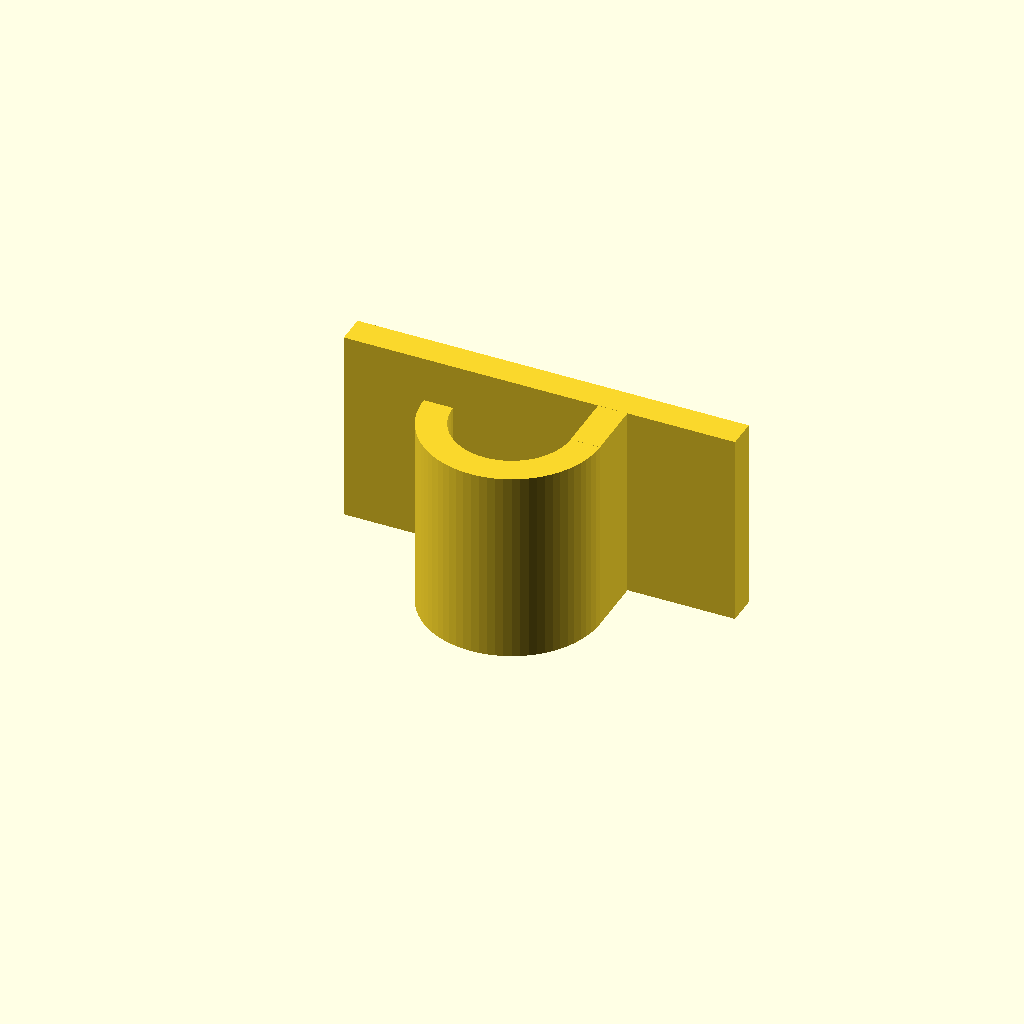
Cell 1: rendered with the file's own defaults.
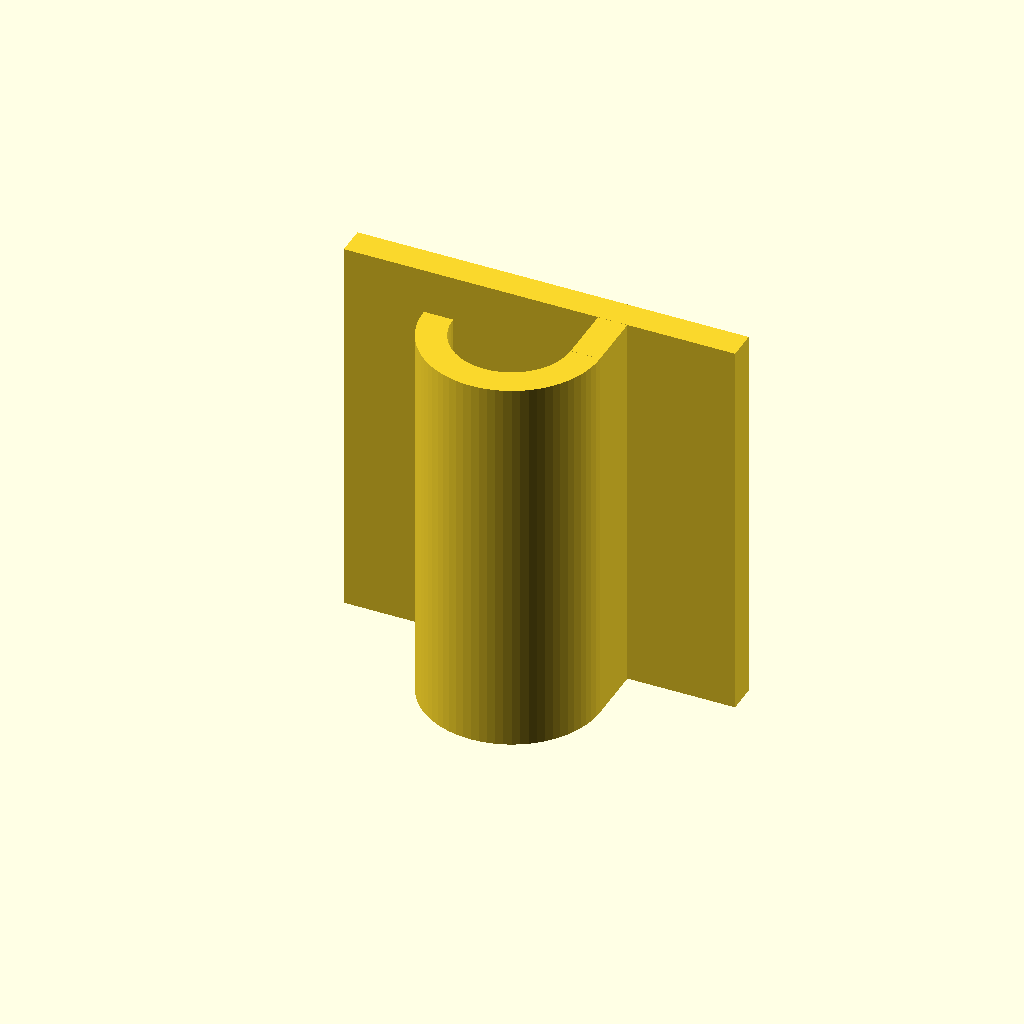
Cell 2 — width set to 20, the other parameters unchanged.
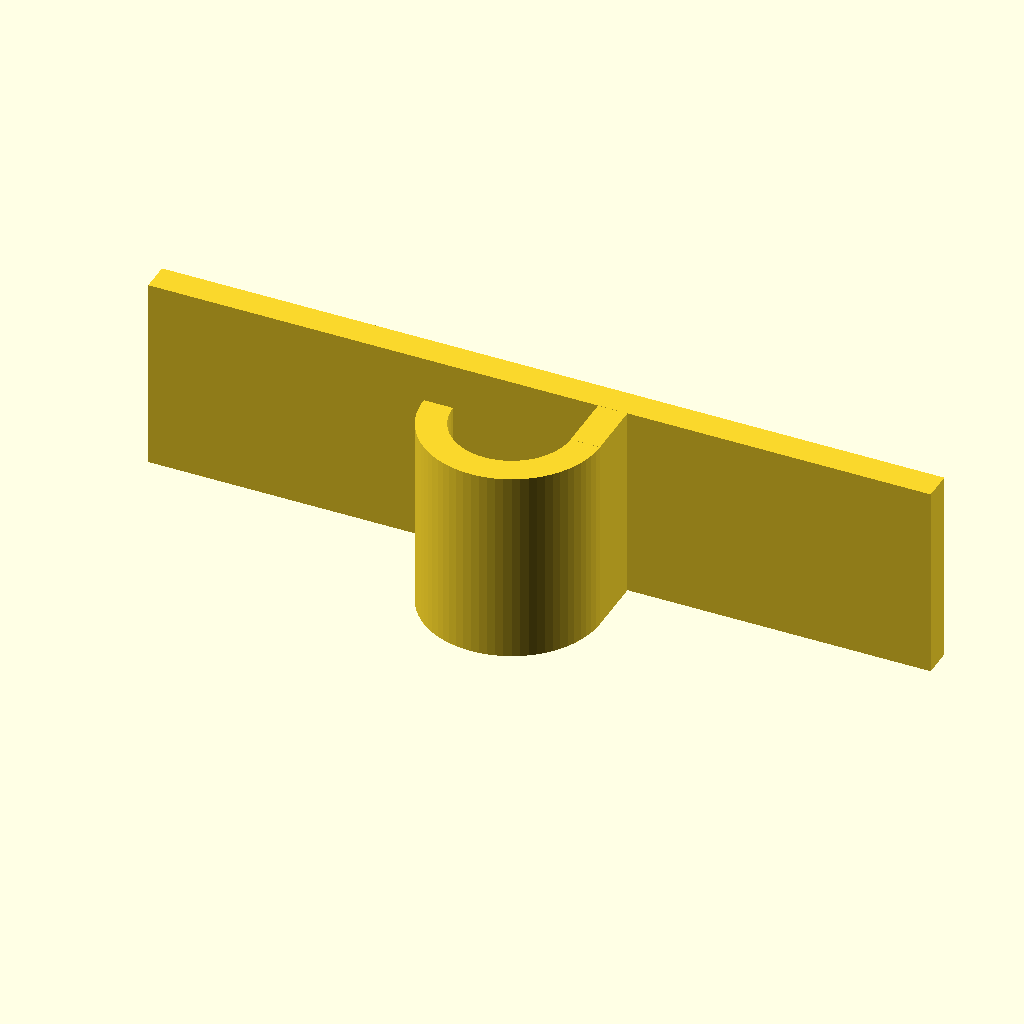
Cell 3 — length set to 40, the other parameters unchanged.
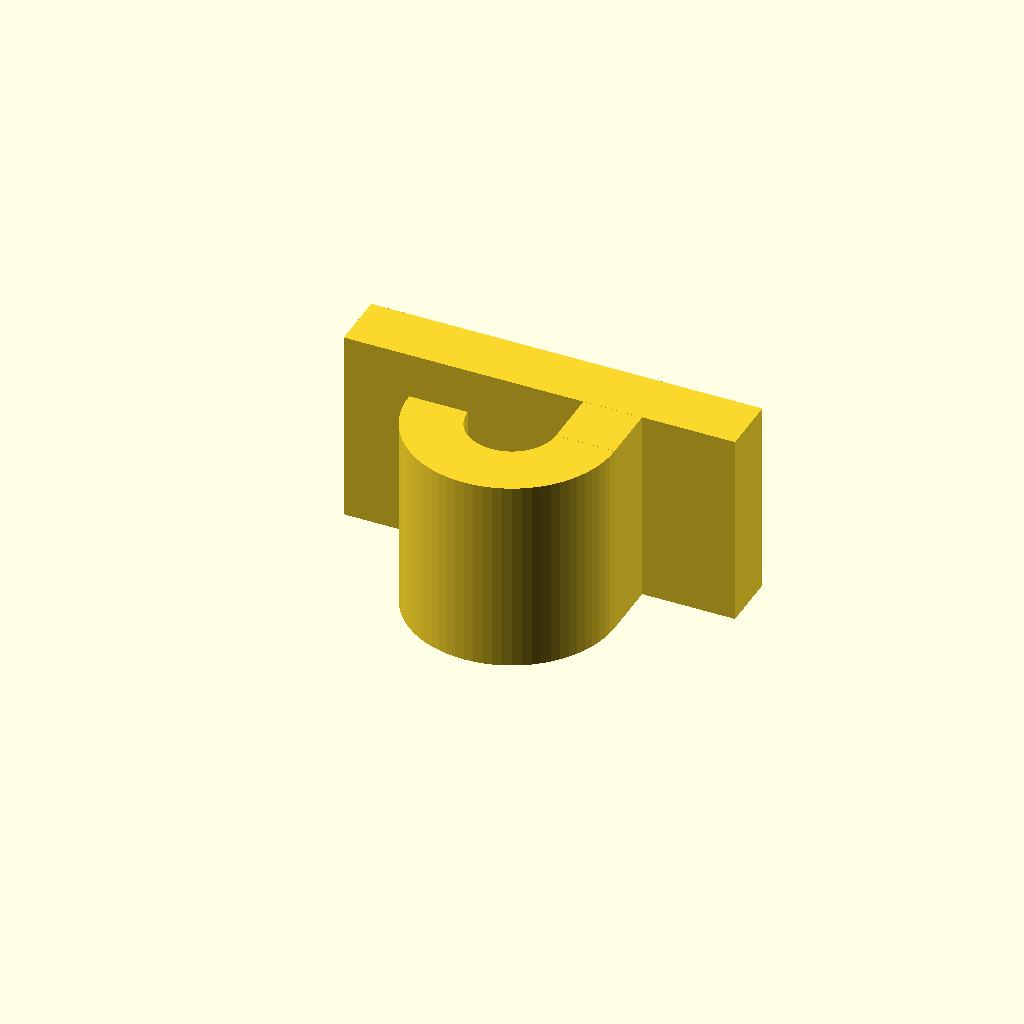
Cell 4: thickness = 3 (everything else at default).
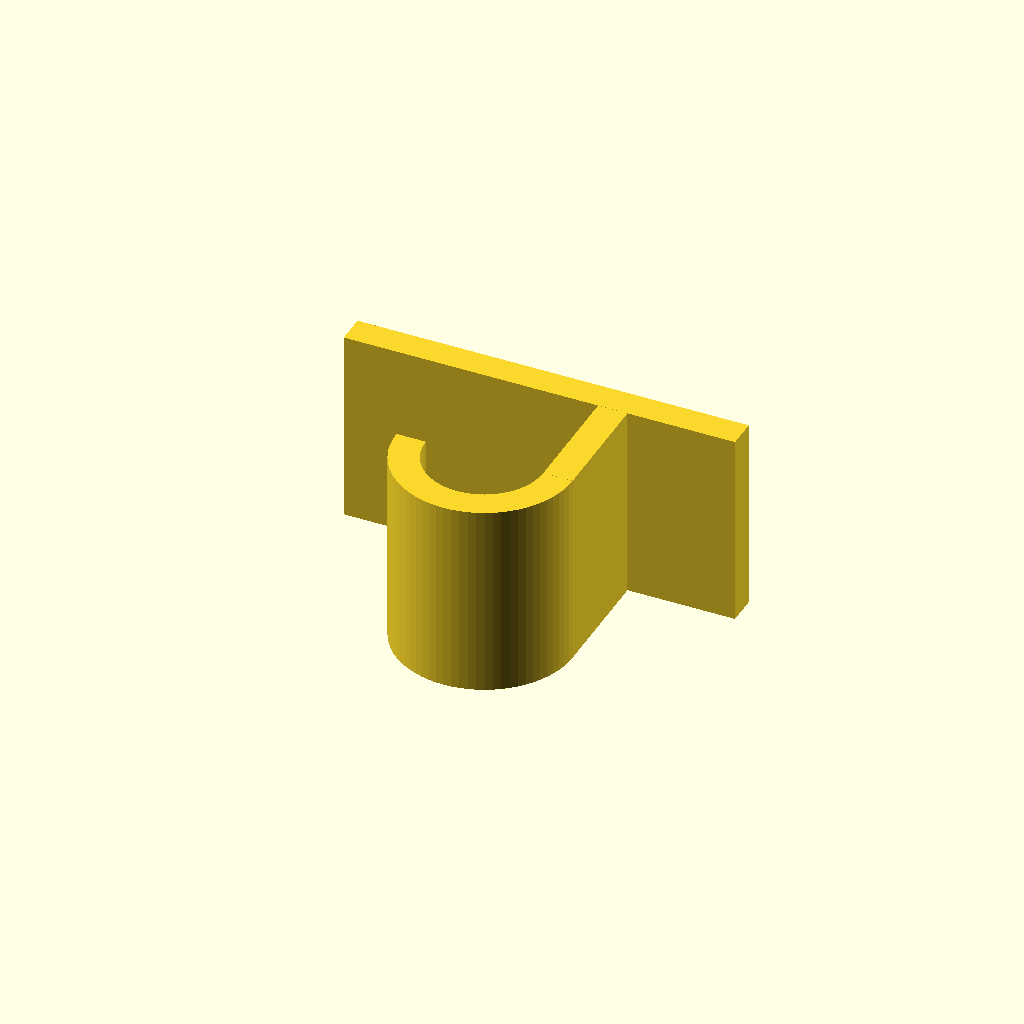
Cell 5: the same model with offst = 6.
All cells are drawn from one camera (rotation 55°, 0°, 25°, orthographic, colour scheme Cornfield), so only the parameter changes between them.
The OpenSCAD source (src/organisation/cable_clip.scad):
use <../../lib/util.scad>

width = 10;
length = 20;
thickness = 1.5;
radius = 7.5 / 2;
offst = 3;

$fn = 72;
E = 0.01;

module profile_base() {
    translate([0, thickness / 2])
    square([length, thickness], center = true);

    translate([radius, - offst / 2 - E])
    square([thickness, offst], center = true);

    translate([0, - offst - E * 2])
    half2("y-")
    difference() {
        circle(radius + thickness / 2);
        circle(radius - thickness / 2);
    }
}

linear_extrude(height = width, center = true)
profile_base();
Customizer parameters (derived from the source; name, type, default, range or options):
width: number, default 10
length: number, default 20
thickness: number, default 1.5
offst: number, default 3
E: number, default 0.01
